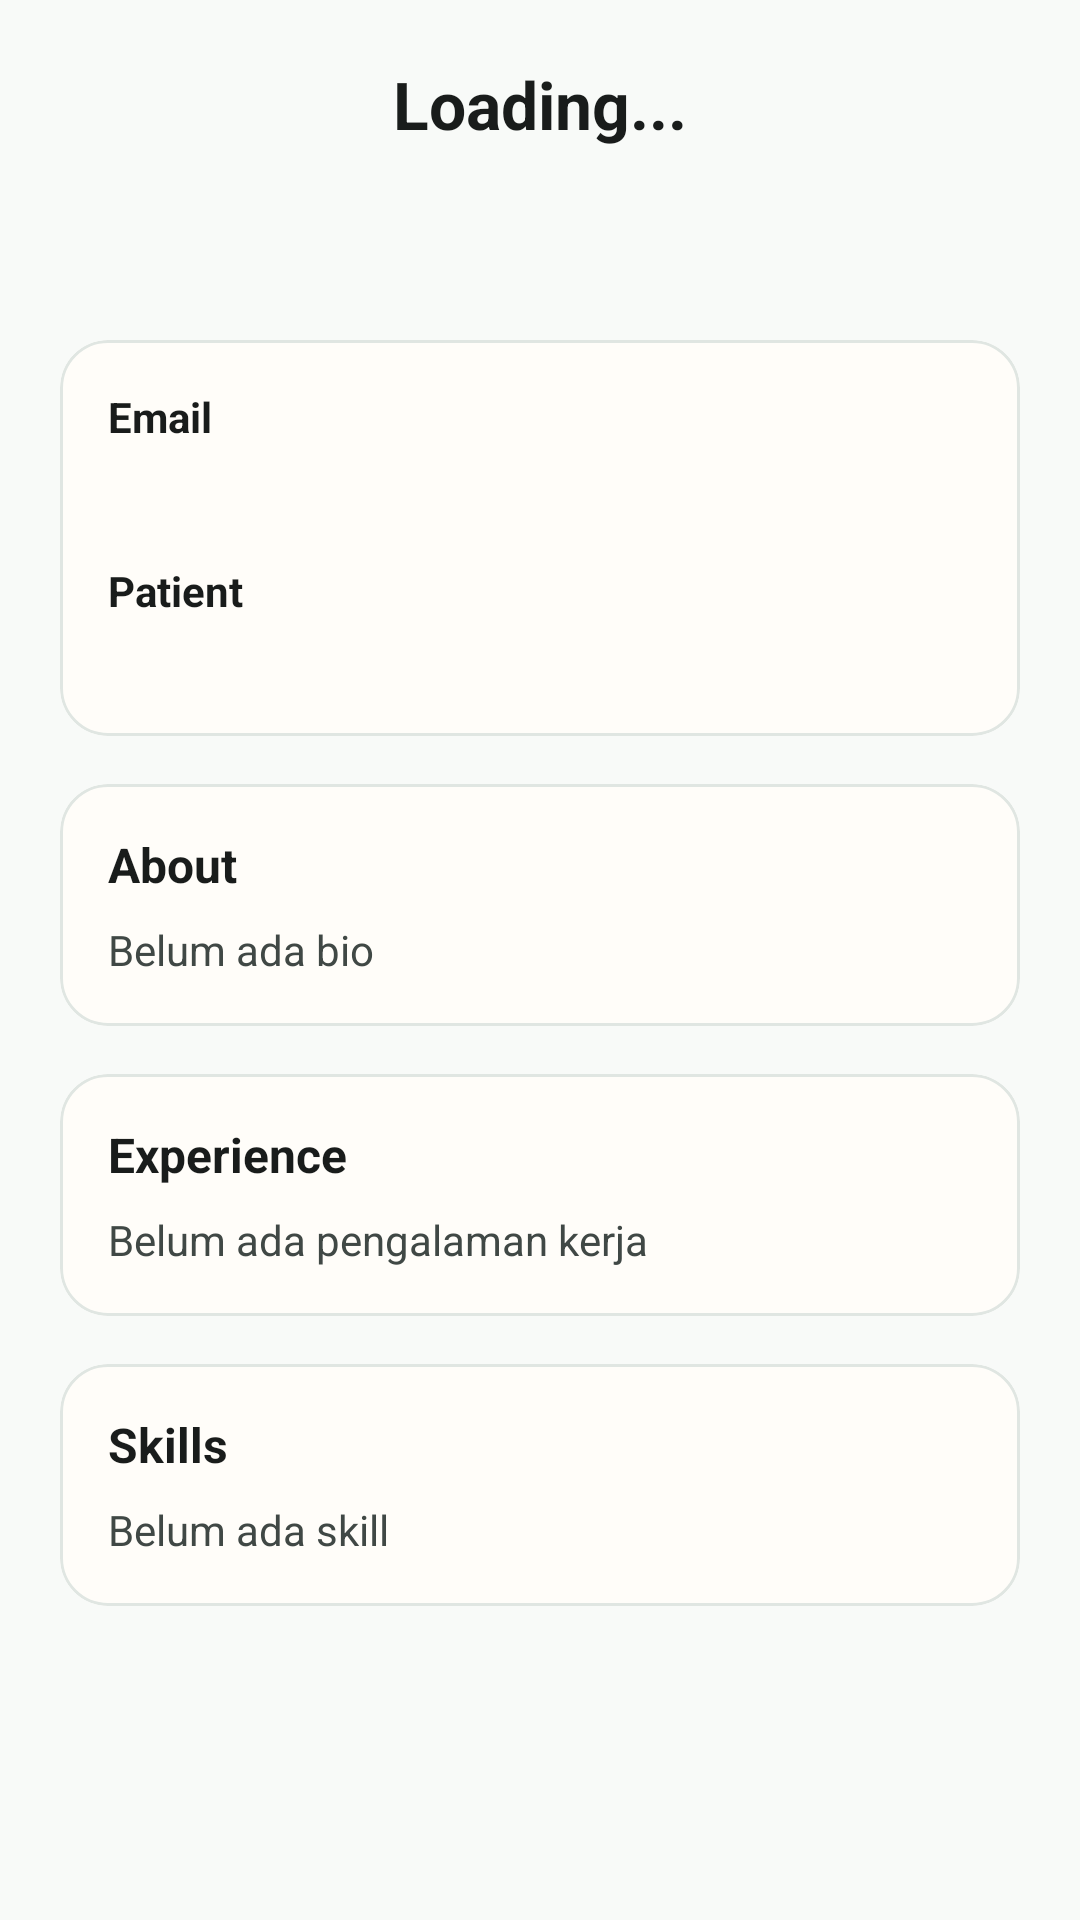

Write the Android layout XML for this screen, with the resource values it uses.
<!-- AndroidManifest.xml: application theme Theme.CareMate -->
<!-- res/layout/fragment_caregiver_detail.xml -->
<?xml version='1.0' encoding='utf-8'?>
<ScrollView xmlns:android="http://schemas.android.com/apk/res/android" xmlns:app="http://schemas.android.com/apk/res-auto" android:layout_width="match_parent" android:layout_height="match_parent" android:background="#F8FAF8">

    <LinearLayout android:layout_width="match_parent" android:layout_height="wrap_content" android:orientation="vertical" android:padding="20dp">

        

        <TextView android:id="@+id/tvCaregiverName" android:layout_width="wrap_content" android:layout_height="wrap_content" android:layout_gravity="center" android:text="@string/txt_fragment_caregiver_detail_89" android:textStyle="bold" android:textSize="22sp" android:textColor="#191C1B" />

        <TextView android:id="@+id/tvCaregiverJobTitle" android:layout_width="wrap_content" android:layout_height="wrap_content" android:layout_gravity="center" android:layout_marginTop="4dp" android:text="" android:textColor="#386458" android:textSize="14sp" android:textStyle="bold" />

        <TextView android:id="@+id/tvCaregiverAge" android:layout_width="wrap_content" android:layout_height="wrap_content" android:layout_gravity="center" android:layout_marginTop="2dp" android:text="" android:textColor="#6B7280" android:textSize="14sp" />

        

        <com.google.android.material.card.MaterialCardView android:layout_width="match_parent" android:layout_height="wrap_content" android:layout_marginTop="20dp" app:cardCornerRadius="16dp" app:cardElevation="0dp" app:strokeColor="#E0E6E2" app:strokeWidth="1dp">

            <LinearLayout android:layout_width="match_parent" android:layout_height="wrap_content" android:orientation="vertical" android:padding="16dp">

                <TextView android:layout_width="wrap_content" android:layout_height="wrap_content" android:text="@string/txt_dialog_reconnect_family_69" android:textStyle="bold" android:textColor="#191C1B" />

                <TextView android:id="@+id/tvCaregiverEmail" android:layout_width="wrap_content" android:layout_height="wrap_content" android:layout_marginTop="4dp" android:textColor="#404845" />

                <TextView android:layout_width="wrap_content" android:layout_height="wrap_content" android:layout_marginTop="16dp" android:text="@string/txt_fragment_caregiver_detail_90" android:textStyle="bold" android:textColor="#191C1B" />

                <TextView android:id="@+id/tvCaregiverPatientName" android:layout_width="wrap_content" android:layout_height="wrap_content" android:layout_marginTop="4dp" android:textColor="#404845" />

            </LinearLayout>

        </com.google.android.material.card.MaterialCardView>

        

        <com.google.android.material.card.MaterialCardView android:layout_width="match_parent" android:layout_height="wrap_content" android:layout_marginTop="16dp" app:cardCornerRadius="16dp" app:cardElevation="0dp" app:strokeColor="#E0E6E2" app:strokeWidth="1dp">

            <LinearLayout android:layout_width="match_parent" android:layout_height="wrap_content" android:orientation="vertical" android:padding="16dp">

                <TextView android:layout_width="wrap_content" android:layout_height="wrap_content" android:text="@string/txt_fragment_caregiver_detail_91" android:textStyle="bold" android:textSize="16sp" android:textColor="#191C1B" />

                <TextView android:id="@+id/tvCaregiverBio" android:layout_width="match_parent" android:layout_height="wrap_content" android:layout_marginTop="8dp" android:text="@string/txt_fragment_caregiver_detail_92" android:textColor="#404845" android:textSize="14sp" android:lineSpacingExtra="4dp" />

            </LinearLayout>

        </com.google.android.material.card.MaterialCardView>

        

        <com.google.android.material.card.MaterialCardView android:layout_width="match_parent" android:layout_height="wrap_content" android:layout_marginTop="16dp" app:cardCornerRadius="16dp" app:cardElevation="0dp" app:strokeColor="#E0E6E2" app:strokeWidth="1dp">

            <LinearLayout android:layout_width="match_parent" android:layout_height="wrap_content" android:orientation="vertical" android:padding="16dp">

                <TextView android:layout_width="wrap_content" android:layout_height="wrap_content" android:text="@string/txt_fragment_caregiver_detail_93" android:textStyle="bold" android:textSize="16sp" android:textColor="#191C1B" />

                <TextView android:id="@+id/tvCaregiverExperience" android:layout_width="match_parent" android:layout_height="wrap_content" android:layout_marginTop="8dp" android:text="@string/txt_fragment_caregiver_detail_94" android:textColor="#404845" android:textSize="14sp" android:lineSpacingExtra="4dp" />

            </LinearLayout>

        </com.google.android.material.card.MaterialCardView>

        

        <com.google.android.material.card.MaterialCardView android:layout_width="match_parent" android:layout_height="wrap_content" android:layout_marginTop="16dp" android:layout_marginBottom="24dp" app:cardCornerRadius="16dp" app:cardElevation="0dp" app:strokeColor="#E0E6E2" app:strokeWidth="1dp">

            <LinearLayout android:layout_width="match_parent" android:layout_height="wrap_content" android:orientation="vertical" android:padding="16dp">

                <TextView android:layout_width="wrap_content" android:layout_height="wrap_content" android:text="@string/txt_fragment_caregiver_detail_95" android:textStyle="bold" android:textSize="16sp" android:textColor="#191C1B" />

                <TextView android:id="@+id/tvCaregiverSkills" android:layout_width="match_parent" android:layout_height="wrap_content" android:layout_marginTop="8dp" android:text="@string/txt_fragment_caregiver_detail_96" android:textColor="#404845" android:textSize="14sp" />

            </LinearLayout>

        </com.google.android.material.card.MaterialCardView>

    </LinearLayout>

</ScrollView>
<!-- resources referenced by this layout -->
<resources>
  <string name="txt_dialog_reconnect_family_69">Email</string>
  <string name="txt_fragment_caregiver_detail_89">Loading...</string>
  <string name="txt_fragment_caregiver_detail_90">Patient</string>
  <string name="txt_fragment_caregiver_detail_91">About</string>
  <string name="txt_fragment_caregiver_detail_92">Belum ada bio</string>
  <string name="txt_fragment_caregiver_detail_93">Experience</string>
  <string name="txt_fragment_caregiver_detail_94">Belum ada pengalaman kerja</string>
  <string name="txt_fragment_caregiver_detail_95">Skills</string>
  <string name="txt_fragment_caregiver_detail_96">Belum ada skill</string>
  <style name="Theme.CareMate" parent="Base.Theme.CareMate" />
  <style name="Base.Theme.CareMate" parent="Theme.Material3.DayNight.NoActionBar">
          <item name="colorPrimary">@color/caremate_primary</item>
          <item name="colorSecondary">@color/caremate_secondary</item>
          <item name="colorTertiary">@color/caremate_tertiary</item>
          <item name="colorSurface">@color/caremate_surface</item>
          <item name="colorOnSurface">@color/caremate_neutral</item>
          <item name="colorOutline">@color/caremate_outline</item>
          <item name="android:statusBarColor">@android:color/transparent</item>
      </style>
  <color name="caremate_primary">#5E8B7E</color>
  <color name="caremate_secondary">#7DA0B1</color>
  <color name="caremate_tertiary">#F4EDE3</color>
  <color name="caremate_surface">#FFFDF9</color>
  <color name="caremate_neutral">#4A4D4C</color>
  <color name="caremate_outline">#D8CEC1</color>
</resources>
